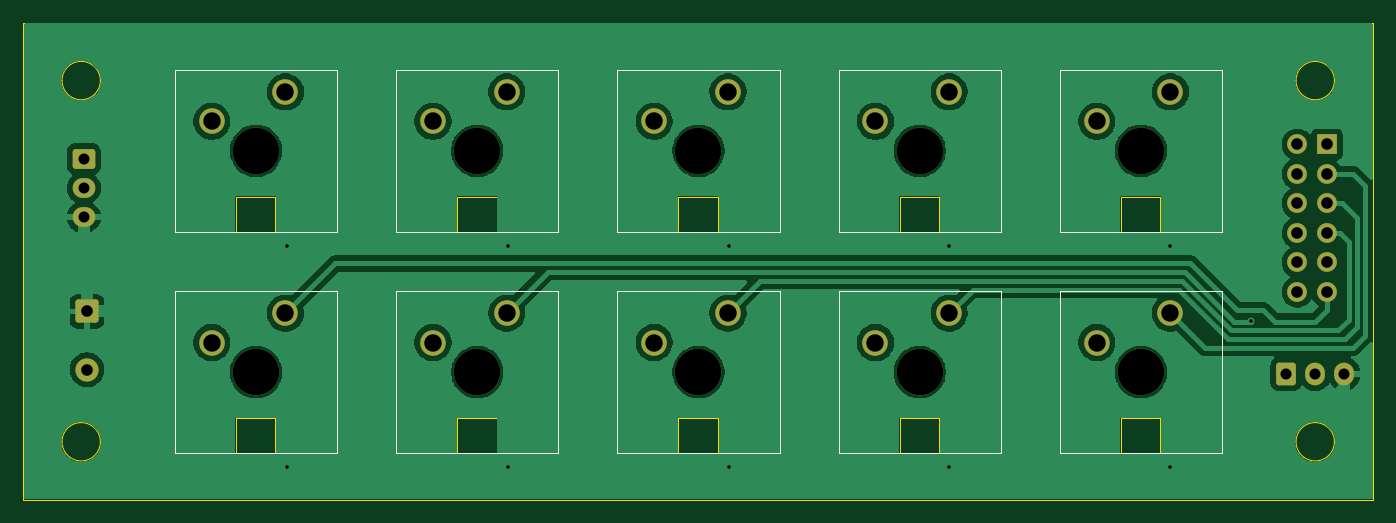
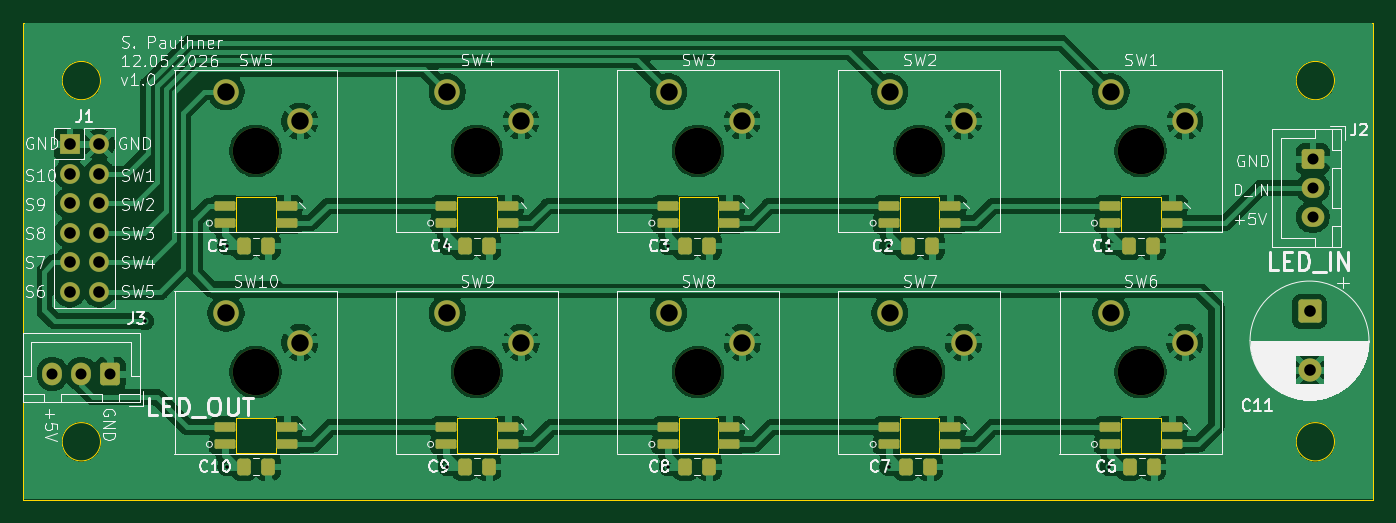
Circuit board: 11 layer files. Board 116.2 x 41.1 mm.
- bottom_copper: Fader_taster_5x2-B_Cu.gbr (161082 bytes)
- bottom_mask: Fader_taster_5x2-B_Mask.gbr (5012 bytes)
- paste: Fader_taster_5x2-B_Paste.gbr (3042 bytes)
- bottom_silk: Fader_taster_5x2-B_Silkscreen.gbr (95653 bytes)
- outline: Fader_taster_5x2-Edge_Cuts.gbr (2558 bytes)
- top_copper: Fader_taster_5x2-F_Cu.gbr (86299 bytes)
- top_mask: Fader_taster_5x2-F_Mask.gbr (3109 bytes)
- paste: Fader_taster_5x2-F_Paste.gbr (473 bytes)
- top_silk: Fader_taster_5x2-F_Silkscreen.gbr (2569 bytes)
- drill: Fader_taster_5x2-NPTH.drl (480 bytes)
- drill: Fader_taster_5x2-PTH.drl (1247 bytes)

=== bottom_copper: Fader_taster_5x2-B_Cu.gbr (161082 bytes, source omitted) ===
=== bottom_mask: Fader_taster_5x2-B_Mask.gbr ===
%TF.GenerationSoftware,KiCad,Pcbnew,9.0.9-1.fc43*%
%TF.CreationDate,2026-05-12T19:07:22+02:00*%
%TF.ProjectId,Fader_taster_5x2,46616465-725f-4746-9173-7465725f3578,rev?*%
%TF.SameCoordinates,Original*%
%TF.FileFunction,Soldermask,Bot*%
%TF.FilePolarity,Negative*%
%FSLAX46Y46*%
G04 Gerber Fmt 4.6, Leading zero omitted, Abs format (unit mm)*
G04 Created by KiCad (PCBNEW 9.0.9-1.fc43) date 2026-05-12 19:07:22*
%MOMM*%
%LPD*%
G01*
G04 APERTURE LIST*
G04 Aperture macros list*
%AMRoundRect*
0 Rectangle with rounded corners*
0 $1 Rounding radius*
0 $2 $3 $4 $5 $6 $7 $8 $9 X,Y pos of 4 corners*
0 Add a 4 corners polygon primitive as box body*
4,1,4,$2,$3,$4,$5,$6,$7,$8,$9,$2,$3,0*
0 Add four circle primitives for the rounded corners*
1,1,$1+$1,$2,$3*
1,1,$1+$1,$4,$5*
1,1,$1+$1,$6,$7*
1,1,$1+$1,$8,$9*
0 Add four rect primitives between the rounded corners*
20,1,$1+$1,$2,$3,$4,$5,0*
20,1,$1+$1,$4,$5,$6,$7,0*
20,1,$1+$1,$6,$7,$8,$9,0*
20,1,$1+$1,$8,$9,$2,$3,0*%
G04 Aperture macros list end*
%ADD10C,4.000000*%
%ADD11RoundRect,0.123000X0.777000X0.287000X-0.777000X0.287000X-0.777000X-0.287000X0.777000X-0.287000X0*%
%ADD12C,2.200000*%
%ADD13RoundRect,0.250000X-0.337500X-0.475000X0.337500X-0.475000X0.337500X0.475000X-0.337500X0.475000X0*%
%ADD14RoundRect,0.250000X-0.725000X0.600000X-0.725000X-0.600000X0.725000X-0.600000X0.725000X0.600000X0*%
%ADD15O,1.950000X1.700000*%
%ADD16R,1.700000X1.700000*%
%ADD17C,1.700000*%
%ADD18RoundRect,0.250000X-0.750000X0.750000X-0.750000X-0.750000X0.750000X-0.750000X0.750000X0.750000X0*%
%ADD19C,2.000000*%
%ADD20RoundRect,0.250000X-0.600000X-0.725000X0.600000X-0.725000X0.600000X0.725000X-0.600000X0.725000X0*%
%ADD21O,1.700000X1.950000*%
G04 APERTURE END LIST*
D10*
%TO.C,SW9*%
X97200000Y-50100000D03*
D11*
X99825000Y-56325000D03*
X99825000Y-54825000D03*
X94525000Y-54825000D03*
X94525000Y-56325000D03*
D12*
X99740000Y-45020000D03*
X93390000Y-47560000D03*
%TD*%
D10*
%TO.C,SW8*%
X78150000Y-50100000D03*
D11*
X80775000Y-56325000D03*
X80775000Y-54825000D03*
X75475000Y-54825000D03*
X75475000Y-56325000D03*
D12*
X80690000Y-45020000D03*
X74340000Y-47560000D03*
%TD*%
D10*
%TO.C,SW5*%
X116250000Y-31050000D03*
D11*
X118875000Y-37275000D03*
X118875000Y-35775000D03*
X113575000Y-35775000D03*
X113575000Y-37275000D03*
D12*
X118790000Y-25970000D03*
X112440000Y-28510000D03*
%TD*%
D10*
%TO.C,SW3*%
X78150000Y-31050000D03*
D11*
X80775000Y-37275000D03*
X80775000Y-35775000D03*
X75475000Y-35775000D03*
X75475000Y-37275000D03*
D12*
X80690000Y-25970000D03*
X74340000Y-28510000D03*
%TD*%
D10*
%TO.C,SW1*%
X40050000Y-31050000D03*
D11*
X42675000Y-37275000D03*
X42675000Y-35775000D03*
X37375000Y-35775000D03*
X37375000Y-37275000D03*
D12*
X42590000Y-25970000D03*
X36240000Y-28510000D03*
%TD*%
D10*
%TO.C,SW10*%
X116250000Y-50100000D03*
D11*
X118875000Y-56325000D03*
X118875000Y-54825000D03*
X113575000Y-54825000D03*
X113575000Y-56325000D03*
D12*
X118790000Y-45020000D03*
X112440000Y-47560000D03*
%TD*%
D10*
%TO.C,SW6*%
X40050000Y-50100000D03*
D11*
X42675000Y-56325000D03*
X42675000Y-54825000D03*
X37375000Y-54825000D03*
X37375000Y-56325000D03*
D12*
X42590000Y-45020000D03*
X36240000Y-47560000D03*
%TD*%
D10*
%TO.C,SW4*%
X97200000Y-31050000D03*
D11*
X99825000Y-37275000D03*
X99825000Y-35775000D03*
X94525000Y-35775000D03*
X94525000Y-37275000D03*
D12*
X99740000Y-25970000D03*
X93390000Y-28510000D03*
%TD*%
D10*
%TO.C,SW7*%
X59100000Y-50100000D03*
D11*
X61725000Y-56325000D03*
X61725000Y-54825000D03*
X56425000Y-54825000D03*
X56425000Y-56325000D03*
D12*
X61640000Y-45020000D03*
X55290000Y-47560000D03*
%TD*%
D10*
%TO.C,SW2*%
X59100000Y-31050000D03*
D11*
X61725000Y-37275000D03*
X61725000Y-35775000D03*
X56425000Y-35775000D03*
X56425000Y-37275000D03*
D12*
X61640000Y-25970000D03*
X55290000Y-28510000D03*
%TD*%
D13*
%TO.C,C1*%
X38962500Y-39250000D03*
X41037500Y-39250000D03*
%TD*%
%TO.C,C4*%
X96175000Y-39250000D03*
X98250000Y-39250000D03*
%TD*%
%TO.C,C3*%
X77175000Y-39250000D03*
X79250000Y-39250000D03*
%TD*%
D14*
%TO.C,J2*%
X25225000Y-31750000D03*
D15*
X25225000Y-34250000D03*
X25225000Y-36750000D03*
%TD*%
D16*
%TO.C,J1*%
X132250000Y-30500000D03*
D17*
X129710000Y-30500000D03*
X132250000Y-33040000D03*
X129710000Y-33040000D03*
X132250000Y-35580000D03*
X129710000Y-35580000D03*
X132250000Y-38120000D03*
X129710000Y-38120000D03*
X132250000Y-40660000D03*
X129710000Y-40660000D03*
X132250000Y-43200000D03*
X129710000Y-43200000D03*
%TD*%
D13*
%TO.C,C6*%
X38925000Y-58250000D03*
X41000000Y-58250000D03*
%TD*%
%TO.C,C8*%
X77175000Y-58250000D03*
X79250000Y-58250000D03*
%TD*%
%TO.C,C9*%
X96175000Y-58250000D03*
X98250000Y-58250000D03*
%TD*%
D18*
%TO.C,C11*%
X25500000Y-44882323D03*
D19*
X25500000Y-49882323D03*
%TD*%
D13*
%TO.C,C5*%
X115175000Y-39250000D03*
X117250000Y-39250000D03*
%TD*%
%TO.C,C7*%
X58175000Y-58250000D03*
X60250000Y-58250000D03*
%TD*%
D20*
%TO.C,J3*%
X128750000Y-50250000D03*
D21*
X131250000Y-50250000D03*
X133750000Y-50250000D03*
%TD*%
D13*
%TO.C,C10*%
X115175000Y-58250000D03*
X117250000Y-58250000D03*
%TD*%
%TO.C,C2*%
X57962500Y-39250000D03*
X60037500Y-39250000D03*
%TD*%
M02*

=== paste: Fader_taster_5x2-B_Paste.gbr (3042 bytes, source withheld) ===
=== bottom_silk: Fader_taster_5x2-B_Silkscreen.gbr (95653 bytes, source omitted) ===
=== outline: Fader_taster_5x2-Edge_Cuts.gbr ===
%TF.GenerationSoftware,KiCad,Pcbnew,9.0.9-1.fc43*%
%TF.CreationDate,2026-05-12T19:07:23+02:00*%
%TF.ProjectId,Fader_taster_5x2,46616465-725f-4746-9173-7465725f3578,rev?*%
%TF.SameCoordinates,Original*%
%TF.FileFunction,Profile,NP*%
%FSLAX46Y46*%
G04 Gerber Fmt 4.6, Leading zero omitted, Abs format (unit mm)*
G04 Created by KiCad (PCBNEW 9.0.9-1.fc43) date 2026-05-12 19:07:23*
%MOMM*%
%LPD*%
G01*
G04 APERTURE LIST*
%TA.AperFunction,Profile*%
%ADD10C,0.050000*%
%TD*%
G04 APERTURE END LIST*
D10*
X20000000Y-20000000D02*
X136250000Y-20000000D01*
X136250000Y-61100000D01*
X20000000Y-61100000D01*
X20000000Y-20000000D01*
X26650000Y-25000000D02*
G75*
G02*
X23350000Y-25000000I-1650000J0D01*
G01*
X23350000Y-25000000D02*
G75*
G02*
X26650000Y-25000000I1650000J0D01*
G01*
X26650000Y-56100000D02*
G75*
G02*
X23350000Y-56100000I-1650000J0D01*
G01*
X23350000Y-56100000D02*
G75*
G02*
X26650000Y-56100000I1650000J0D01*
G01*
X132900000Y-25000000D02*
G75*
G02*
X129600000Y-25000000I-1650000J0D01*
G01*
X129600000Y-25000000D02*
G75*
G02*
X132900000Y-25000000I1650000J0D01*
G01*
X132900000Y-56100000D02*
G75*
G02*
X129600000Y-56100000I-1650000J0D01*
G01*
X129600000Y-56100000D02*
G75*
G02*
X132900000Y-56100000I1650000J0D01*
G01*
%TO.C,SW9*%
X95475000Y-54075000D02*
X98875000Y-54075000D01*
X98875000Y-57075000D01*
X95475000Y-57075000D01*
X95475000Y-54075000D01*
%TO.C,SW8*%
X76425000Y-54075000D02*
X79825000Y-54075000D01*
X79825000Y-57075000D01*
X76425000Y-57075000D01*
X76425000Y-54075000D01*
%TO.C,SW5*%
X114525000Y-35025000D02*
X117925000Y-35025000D01*
X117925000Y-38025000D01*
X114525000Y-38025000D01*
X114525000Y-35025000D01*
%TO.C,SW3*%
X76425000Y-35025000D02*
X79825000Y-35025000D01*
X79825000Y-38025000D01*
X76425000Y-38025000D01*
X76425000Y-35025000D01*
%TO.C,SW1*%
X38325000Y-35025000D02*
X41725000Y-35025000D01*
X41725000Y-38025000D01*
X38325000Y-38025000D01*
X38325000Y-35025000D01*
%TO.C,SW10*%
X114525000Y-54075000D02*
X117925000Y-54075000D01*
X117925000Y-57075000D01*
X114525000Y-57075000D01*
X114525000Y-54075000D01*
%TO.C,SW6*%
X38325000Y-54075000D02*
X41725000Y-54075000D01*
X41725000Y-57075000D01*
X38325000Y-57075000D01*
X38325000Y-54075000D01*
%TO.C,SW4*%
X95475000Y-35025000D02*
X98875000Y-35025000D01*
X98875000Y-38025000D01*
X95475000Y-38025000D01*
X95475000Y-35025000D01*
%TO.C,SW7*%
X57375000Y-54075000D02*
X60775000Y-54075000D01*
X60775000Y-57075000D01*
X57375000Y-57075000D01*
X57375000Y-54075000D01*
%TO.C,SW2*%
X57375000Y-35025000D02*
X60775000Y-35025000D01*
X60775000Y-38025000D01*
X57375000Y-38025000D01*
X57375000Y-35025000D01*
%TD*%
M02*

=== top_copper: Fader_taster_5x2-F_Cu.gbr (86299 bytes, source omitted) ===
=== top_mask: Fader_taster_5x2-F_Mask.gbr (3109 bytes, source withheld) ===
=== paste: Fader_taster_5x2-F_Paste.gbr ===
%TF.GenerationSoftware,KiCad,Pcbnew,9.0.9-1.fc43*%
%TF.CreationDate,2026-05-12T19:07:22+02:00*%
%TF.ProjectId,Fader_taster_5x2,46616465-725f-4746-9173-7465725f3578,rev?*%
%TF.SameCoordinates,Original*%
%TF.FileFunction,Paste,Top*%
%TF.FilePolarity,Positive*%
%FSLAX46Y46*%
G04 Gerber Fmt 4.6, Leading zero omitted, Abs format (unit mm)*
G04 Created by KiCad (PCBNEW 9.0.9-1.fc43) date 2026-05-12 19:07:22*
%MOMM*%
%LPD*%
G01*
G04 APERTURE LIST*
G04 APERTURE END LIST*
M02*

=== top_silk: Fader_taster_5x2-F_Silkscreen.gbr ===
%TF.GenerationSoftware,KiCad,Pcbnew,9.0.9-1.fc43*%
%TF.CreationDate,2026-05-12T19:07:22+02:00*%
%TF.ProjectId,Fader_taster_5x2,46616465-725f-4746-9173-7465725f3578,rev?*%
%TF.SameCoordinates,Original*%
%TF.FileFunction,Legend,Top*%
%TF.FilePolarity,Positive*%
%FSLAX46Y46*%
G04 Gerber Fmt 4.6, Leading zero omitted, Abs format (unit mm)*
G04 Created by KiCad (PCBNEW 9.0.9-1.fc43) date 2026-05-12 19:07:22*
%MOMM*%
%LPD*%
G01*
G04 APERTURE LIST*
%ADD10C,0.120000*%
G04 APERTURE END LIST*
D10*
%TO.C,SW9*%
X90215000Y-43115000D02*
X104185000Y-43115000D01*
X90215000Y-57085000D02*
X90215000Y-43115000D01*
X104185000Y-43115000D02*
X104185000Y-57085000D01*
X104185000Y-57085000D02*
X90215000Y-57085000D01*
%TO.C,SW8*%
X71165000Y-43115000D02*
X85135000Y-43115000D01*
X71165000Y-57085000D02*
X71165000Y-43115000D01*
X85135000Y-43115000D02*
X85135000Y-57085000D01*
X85135000Y-57085000D02*
X71165000Y-57085000D01*
%TO.C,SW5*%
X109265000Y-24065000D02*
X123235000Y-24065000D01*
X109265000Y-38035000D02*
X109265000Y-24065000D01*
X123235000Y-24065000D02*
X123235000Y-38035000D01*
X123235000Y-38035000D02*
X109265000Y-38035000D01*
%TO.C,SW3*%
X71165000Y-24065000D02*
X85135000Y-24065000D01*
X71165000Y-38035000D02*
X71165000Y-24065000D01*
X85135000Y-24065000D02*
X85135000Y-38035000D01*
X85135000Y-38035000D02*
X71165000Y-38035000D01*
%TO.C,SW1*%
X33065000Y-24065000D02*
X47035000Y-24065000D01*
X33065000Y-38035000D02*
X33065000Y-24065000D01*
X47035000Y-24065000D02*
X47035000Y-38035000D01*
X47035000Y-38035000D02*
X33065000Y-38035000D01*
%TO.C,SW10*%
X109265000Y-43115000D02*
X123235000Y-43115000D01*
X109265000Y-57085000D02*
X109265000Y-43115000D01*
X123235000Y-43115000D02*
X123235000Y-57085000D01*
X123235000Y-57085000D02*
X109265000Y-57085000D01*
%TO.C,SW6*%
X33065000Y-43115000D02*
X47035000Y-43115000D01*
X33065000Y-57085000D02*
X33065000Y-43115000D01*
X47035000Y-43115000D02*
X47035000Y-57085000D01*
X47035000Y-57085000D02*
X33065000Y-57085000D01*
%TO.C,SW4*%
X90215000Y-24065000D02*
X104185000Y-24065000D01*
X90215000Y-38035000D02*
X90215000Y-24065000D01*
X104185000Y-24065000D02*
X104185000Y-38035000D01*
X104185000Y-38035000D02*
X90215000Y-38035000D01*
%TO.C,SW7*%
X52115000Y-43115000D02*
X66085000Y-43115000D01*
X52115000Y-57085000D02*
X52115000Y-43115000D01*
X66085000Y-43115000D02*
X66085000Y-57085000D01*
X66085000Y-57085000D02*
X52115000Y-57085000D01*
%TO.C,SW2*%
X52115000Y-24065000D02*
X66085000Y-24065000D01*
X52115000Y-38035000D02*
X52115000Y-24065000D01*
X66085000Y-24065000D02*
X66085000Y-38035000D01*
X66085000Y-38035000D02*
X52115000Y-38035000D01*
%TD*%
M02*

=== drill: Fader_taster_5x2-NPTH.drl ===
M48
; DRILL file {KiCad 9.0.9-1.fc43} date 2026-05-12T19:07:25+0200
; FORMAT={-:-/ absolute / metric / decimal}
; #@! TF.CreationDate,2026-05-12T19:07:25+02:00
; #@! TF.GenerationSoftware,Kicad,Pcbnew,9.0.9-1.fc43
; #@! TF.FileFunction,NonPlated,1,2,NPTH
FMAT,2
METRIC
; #@! TA.AperFunction,NonPlated,NPTH,ComponentDrill
T1C4.000
%
G90
G05
T1
X40.05Y-31.05
X40.05Y-50.1
X59.1Y-31.05
X59.1Y-50.1
X78.15Y-31.05
X78.15Y-50.1
X97.2Y-31.05
X97.2Y-50.1
X116.25Y-31.05
X116.25Y-50.1
M30

=== drill: Fader_taster_5x2-PTH.drl ===
M48
; DRILL file {KiCad 9.0.9-1.fc43} date 2026-05-12T19:07:25+0200
; FORMAT={-:-/ absolute / metric / decimal}
; #@! TF.CreationDate,2026-05-12T19:07:25+02:00
; #@! TF.GenerationSoftware,Kicad,Pcbnew,9.0.9-1.fc43
; #@! TF.FileFunction,Plated,1,2,PTH
FMAT,2
METRIC
; #@! TA.AperFunction,Plated,PTH,ViaDrill
T1C0.300
; #@! TA.AperFunction,Plated,PTH,ComponentDrill
T2C0.950
; #@! TA.AperFunction,Plated,PTH,ComponentDrill
T3C1.000
; #@! TA.AperFunction,Plated,PTH,ComponentDrill
T4C1.500
%
G90
G05
T1
X42.75Y-39.25
X42.75Y-58.25
X61.75Y-39.25
X61.75Y-58.25
X80.75Y-39.25
X80.75Y-58.25
X99.75Y-39.25
X99.75Y-58.25
X118.75Y-39.25
X118.75Y-58.25
X125.75Y-45.7
T2
X25.225Y-31.75
X25.225Y-34.25
X25.225Y-36.75
X128.75Y-50.25
X131.25Y-50.25
X133.75Y-50.25
T3
X25.5Y-44.882
X25.5Y-49.882
X129.71Y-30.5
X129.71Y-33.04
X129.71Y-35.58
X129.71Y-38.12
X129.71Y-40.66
X129.71Y-43.2
X132.25Y-30.5
X132.25Y-33.04
X132.25Y-35.58
X132.25Y-38.12
X132.25Y-40.66
X132.25Y-43.2
T4
X36.24Y-28.51
X36.24Y-47.56
X42.59Y-25.97
X42.59Y-45.02
X55.29Y-28.51
X55.29Y-47.56
X61.64Y-25.97
X61.64Y-45.02
X74.34Y-28.51
X74.34Y-47.56
X80.69Y-25.97
X80.69Y-45.02
X93.39Y-28.51
X93.39Y-47.56
X99.74Y-25.97
X99.74Y-45.02
X112.44Y-28.51
X112.44Y-47.56
X118.79Y-25.97
X118.79Y-45.02
M30
